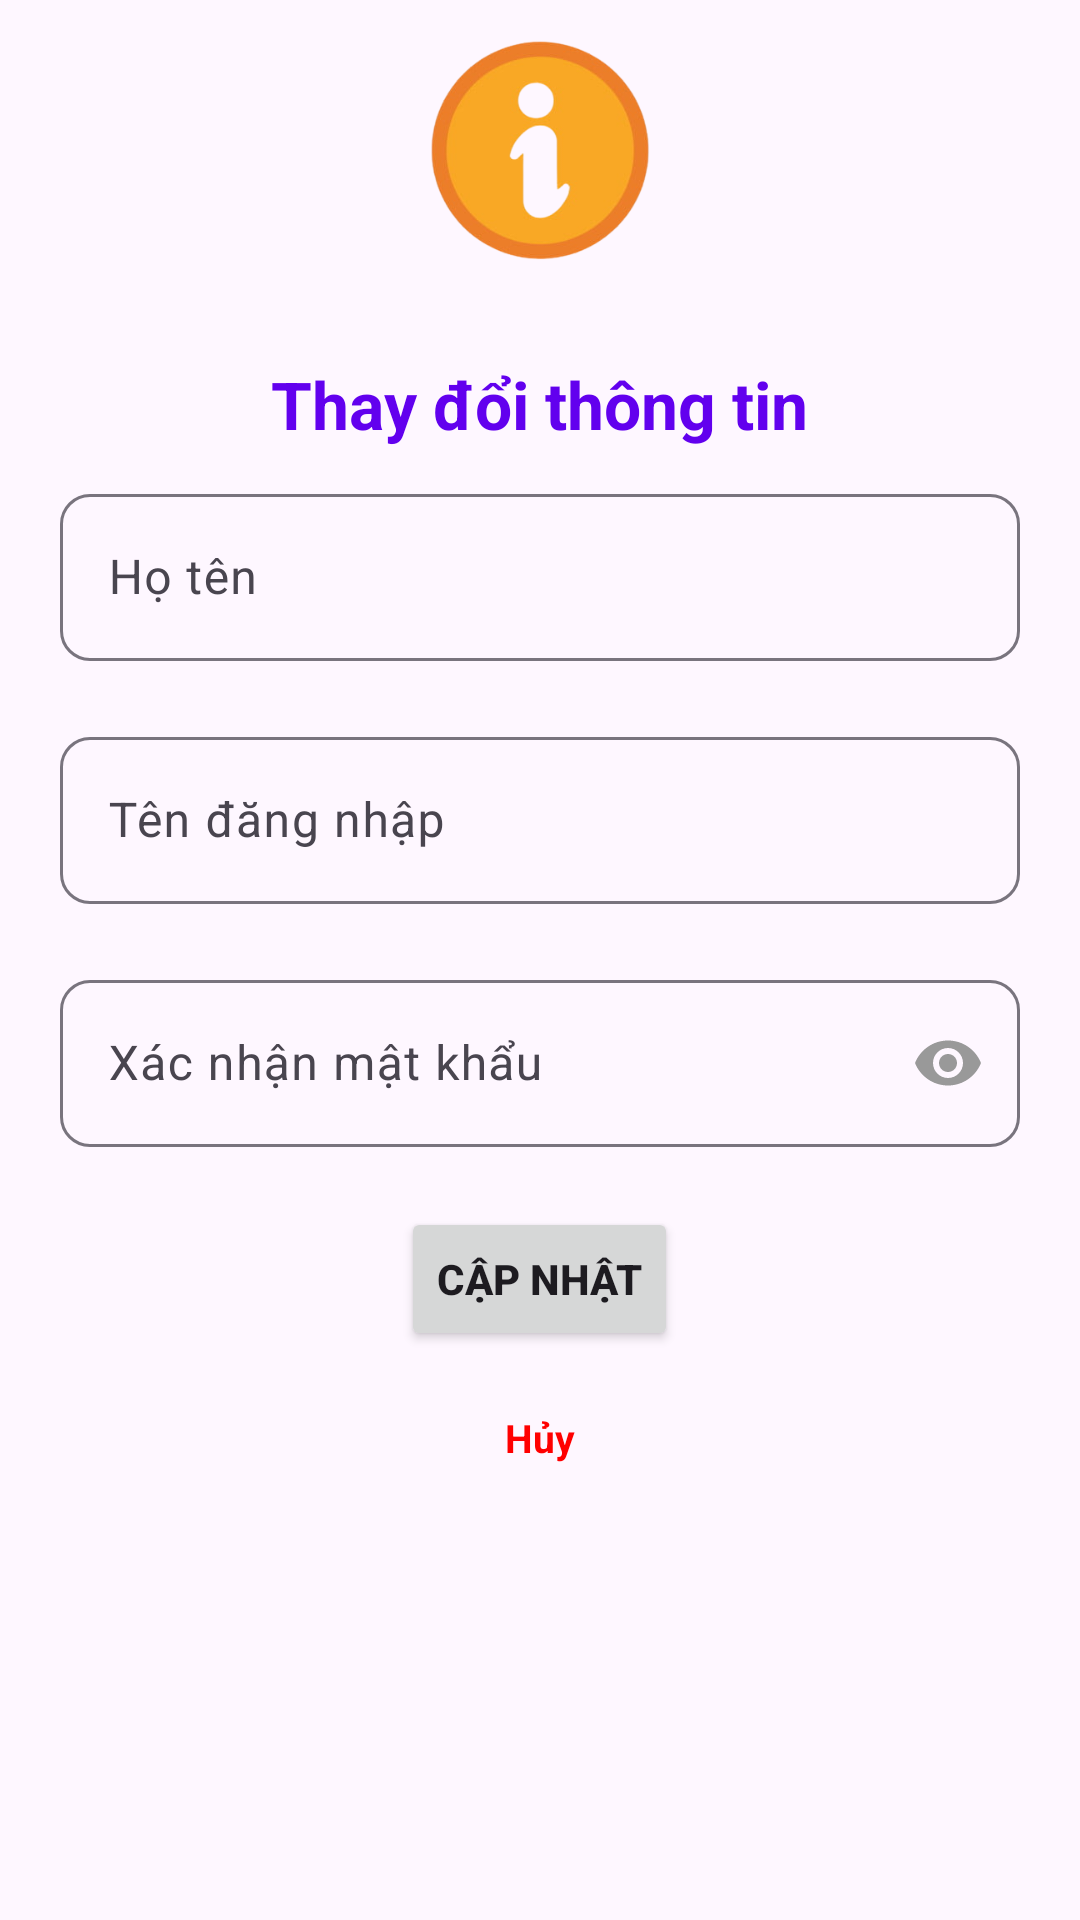

Layout XML and referenced resources for this Android screen:
<!-- AndroidManifest.xml: application theme Theme.LibManager_BTL -->
<!-- res/layout/fragment_change_info.xml -->
<?xml version="1.0" encoding="utf-8"?>
<LinearLayout
    xmlns:android="http://schemas.android.com/apk/res/android"
    xmlns:tools="http://schemas.android.com/tools"
    xmlns:app="http://schemas.android.com/apk/res-auto"
    android:layout_width="match_parent"
    android:layout_height="match_parent"
    android:orientation="vertical"
    >

    <ImageView
        android:layout_width="match_parent"
        android:layout_height="100dp"
        android:layout_gravity="center"
        android:layout_marginBottom="20dp"
        android:src="@drawable/img_change_info_transparent" />
    <TextView
        android:id="@+id/textchange"
        android:layout_width="wrap_content"
        android:layout_height="wrap_content"
        android:text="Thay đổi thông tin"
        android:layout_gravity="center"
        android:textSize="22dp"
        android:textColor="@color/purple_500"
        android:textStyle="bold">

    </TextView>

    <com.google.android.material.textfield.TextInputLayout
        android:layout_width="match_parent"
        android:layout_height="wrap_content"
        android:layout_marginBottom="20dp"
        android:layout_marginTop="10dp"

        android:paddingHorizontal="20dp"
        app:boxCornerRadiusBottomEnd="10dp"
        app:boxCornerRadiusBottomStart="10dp"
        app:boxCornerRadiusTopEnd="10dp"
        app:boxCornerRadiusTopStart="10dp"
        >
        <com.google.android.material.textfield.TextInputEditText
            android:layout_width="match_parent"
            android:layout_height="wrap_content"
            android:hint="Họ tên"
            android:id="@+id/edName"
            android:inputType="text"
            android:maxLines="1"
            />
        
    </com.google.android.material.textfield.TextInputLayout>
    <com.google.android.material.textfield.TextInputLayout
        android:layout_width="match_parent"
        android:layout_height="wrap_content"
        android:layout_marginBottom="20dp"

        android:paddingHorizontal="20dp"
        app:boxCornerRadiusBottomEnd="10dp"
        app:boxCornerRadiusBottomStart="10dp"
        app:boxCornerRadiusTopEnd="10dp"
        app:boxCornerRadiusTopStart="10dp"
        >
        <com.google.android.material.textfield.TextInputEditText
            android:layout_width="match_parent"
            android:layout_height="wrap_content"
            android:hint="Tên đăng nhập"
            android:id="@+id/edUser"
            android:inputType="text"
            android:maxLines="1"

            />
    </com.google.android.material.textfield.TextInputLayout>
    <com.google.android.material.textfield.TextInputLayout
        android:layout_width="match_parent"
        android:layout_height="wrap_content"
        android:layout_marginBottom="20dp"
        app:passwordToggleEnabled="true"
        app:passwordToggleTint="#999"

        android:paddingHorizontal="20dp"
        app:boxCornerRadiusBottomEnd="10dp"
        app:boxCornerRadiusBottomStart="10dp"
        app:boxCornerRadiusTopEnd="10dp"
        app:boxCornerRadiusTopStart="10dp"
        >
        <com.google.android.material.textfield.TextInputEditText
            android:layout_width="match_parent"
            android:layout_height="wrap_content"
            android:hint="Xác nhận mật khẩu"
            android:id="@+id/edPass"
            android:inputType="textPassword"
            android:maxLines="1"
            />
    </com.google.android.material.textfield.TextInputLayout>

    <Button
        android:id="@+id/btUpdate"
        android:layout_width="wrap_content"
        android:layout_height="wrap_content"
        android:text="Cập nhật"
        android:textStyle="bold"
        android:textSize="14sp"
        android:layout_gravity="center"
        />
    <TextView
        android:layout_width="wrap_content"
        android:layout_height="wrap_content"
        android:id="@+id/tvCancel"
        android:layout_marginTop="20dp"
        android:layout_gravity="center"
        android:text="Hủy"
        android:textStyle="bold"
        android:textSize="13sp"
        android:textColor="@color/red"

        />
</LinearLayout>
<!-- resources referenced by this layout -->
<resources>
  <color name="purple_500">#FF6200EE</color>
  <color name="red">#FF0000</color>
  <!-- drawable edittext (drawable) -->
  <?xml version="1.0" encoding="utf-8"?>
  <selector xmlns:android="http://schemas.android.com/apk/res/android">
  <item>
      <shape
          android:shape="rectangle">
          <solid
              android:color="#FFFFFF">
          </solid>
          <corners android:radius="50dp">
          </corners>
          <stroke android:width="1dp"
              android:color="#707070">
  
          </stroke>
  
      </shape>
  
  </item>
  </selector>
  <!-- drawable img_change_info_transparent: png bitmap (drawable, 48694 bytes) -->
  <style name="Theme.LibManager_BTL" parent="Base.Theme.LibManager_BTL" />
  <style name="Base.Theme.LibManager_BTL" parent="Theme.Material3.DayNight.NoActionBar">
          
          
      </style>
</resources>
